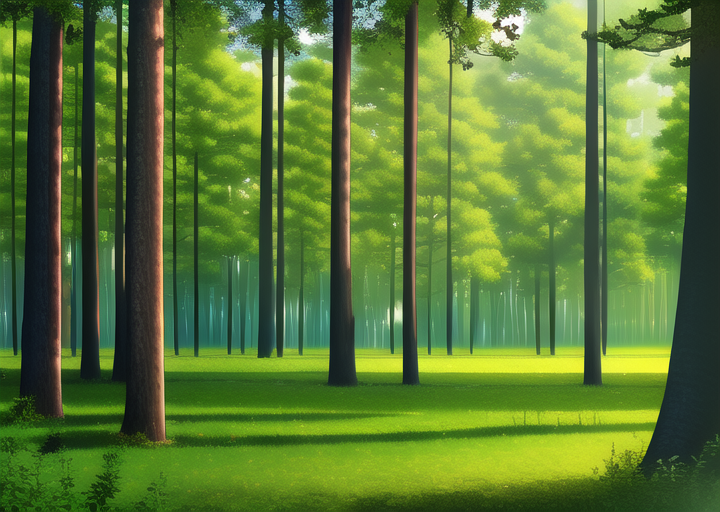
Generation parameters embedded in this image by AUTOMATIC1111 Stable Diffusion web UI or a fork of it (Forge, ...) (PNG 'parameters' text chunk):
masterpiece, best quality, ((forest)), daytime, 
Negative prompt: lowres, bad anatomy, bad hands, text, error, missing fingers, extra digit, fewer digits, cropped, worst quality, low quality, normal quality, jpeg artifacts, signature, watermark, username, blurry, artist name, road
Steps: 38, Sampler: Euler a, CFG scale: 12, Seed: 3213980876, Size: 720x512, Model hash: 89d59c3dde, Model: nai, Clip skip: 2, Version: v1.3.1